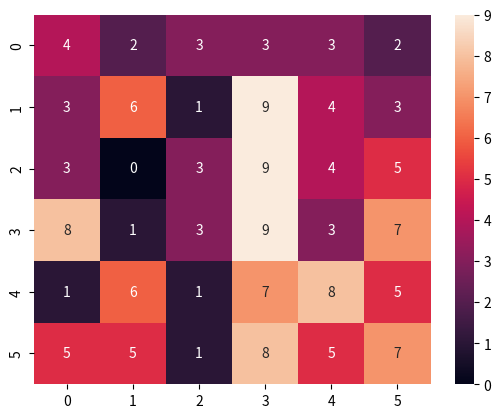

Write the Python code that produced this figure.
__author__ = 'temso'

import seaborn as sb
import numpy as np
import matplotlib.pyplot as plt

# create matrix of random values
matrix = np.random.randint(0, 10, size=(6, 6))

# create heatmap
sb.heatmap(matrix, cmap="rocket", annot=True)

# show heatmap
plt.show()
